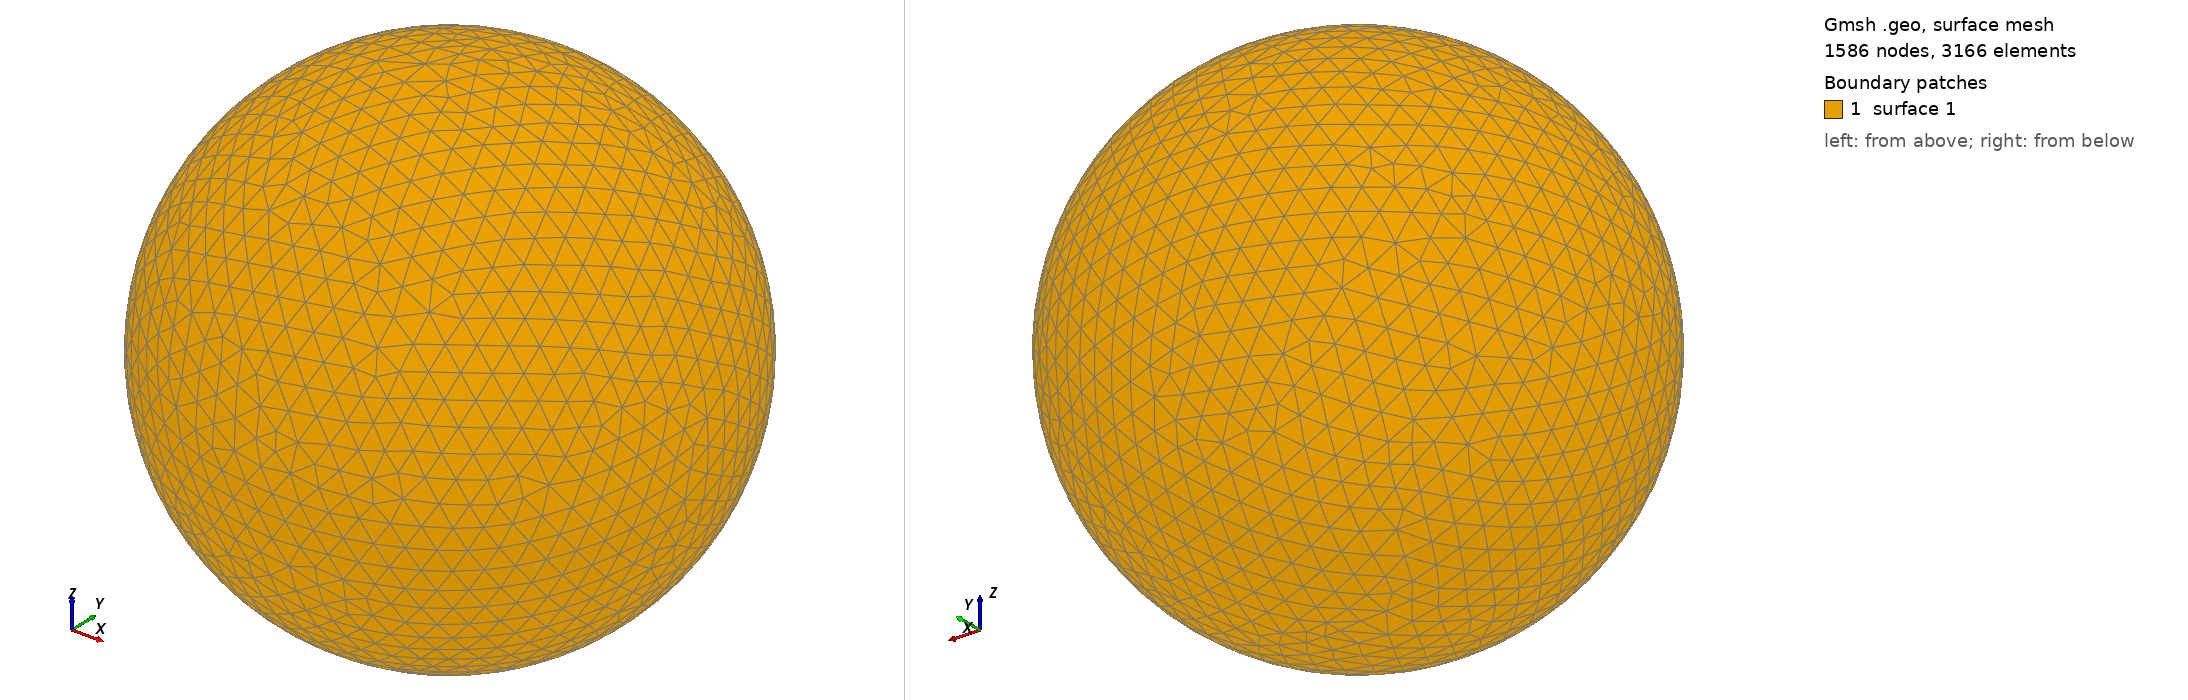

Gmsh geometry script, surface-meshed: 1586 nodes, 3166 surface elements. Boundary patches (legend numbers): 1 surface 1. Left view from above one corner, right view from below the opposite corner. The script declares no physical surfaces, so the legend lists its geometric surfaces. The drawing asked Gmsh for element sizes between 1% and 20% of the model's largest extent; the script's own settings can give other sizes.

=== shot2265.geo (drawn) ===
SetFactory("OpenCASCADE");
Point(1) = {0,0,0,0};
Sphere(1) = {0,0,0,0.33760000};
MeshSize{ PointsOf{ Surface{:}; } } = 0.033760000;
Mesh.ElementOrder=1;
Mesh.Format=39;
